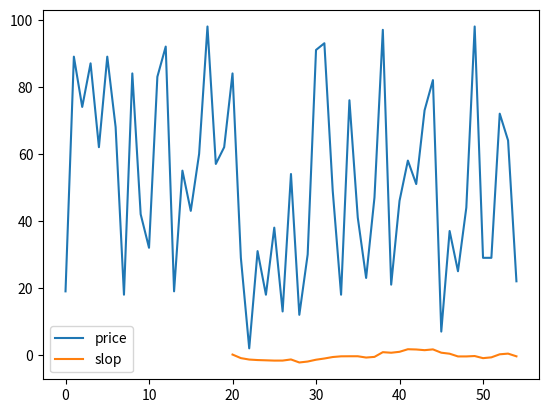

This chart was generated by the following Python code:
# import modin.pandas as pd
import pandas as pd
import random
import numpy as np
from matplotlib import pyplot as plt
from scipy import stats

def has_none(values):
    for e in values:
        if e is None:
            return True
    return False

def average(values):
    count = len(values)
    assert count != 0
    s = sum(values)
    return s / float(count)

def slope(values, n):
    result = []
    for i, e in enumerate(values):
        if i < n-1:
            result.append(None)
            continue
        window = values[i-n+1:i+1]
        if has_none(window):
            result.append(None)
            continue
        xys = [(x, y) for x, y in enumerate(window)]
        xs = [x for x, y in xys]
        ys = [y for x, y in xys]
        a = sum([x*y for x, y in xys])
        b = n * average(xs) * average(ys)
        c = sum([x**2 for x in xs])
        r = (a-b)/(c-n*average(xs)**2)
        result.append(r)
    return result

def myslope(df, column_name, n):
    sta = stats.linregress(x, y)
    m = sta.slope
    np.polyfit
    pass

def print_type_sum(x):
    # print(type(x), x.shape)
    print(x)
    return x.sum()
def main():
    # 随机长度
    # nday = random.randint(10, 1000)  # 交易天数 通常在四年以内
    nday = 55
    minpi, maxpi = 2, 100  # 价格最小最大值
    # 随机矩阵 n 行 1 列
    rdarr = np.random.randint(minpi, maxpi, size=(nday,))
    df = pd.DataFrame(rdarr, columns=['price'])
    print(pd.Series(df['price']).rolling(3).sum())
    print(df.price.rolling(3,center=True).apply(print_type_sum))
    print(df.quantile(.3))
    slopes = df.apply(lambda x: np.polyfit(df.index, x, 1)[0])
    print(slopes)
    # def sslop(df,n):
    #     return df.apply(lambda y: {df.index, y})
    print(rdarr)
    slp = slope(rdarr,21)
    print(slp)
    df.insert(df.shape[1], 'slop', slp)
    # print(df)
    df.plot()
    plt.show()


def _time_analyze_(func):
    import time
    t1_start = time.perf_counter()
    func()
    t1_stop = time.perf_counter()
    print("Elapsed time: %s s" % (t1_stop - t1_start))


if __name__ == '__main__':
    _time_analyze_(main)

# VAR1: = EMA(C, 2)
# VAR2: = EMA(SLOPE(C, 21)*20+C, 42)
# VAR3: = CROSS(VAR1, VAR2)
# VAR4: = CROSS(VAR2, VAR1)
